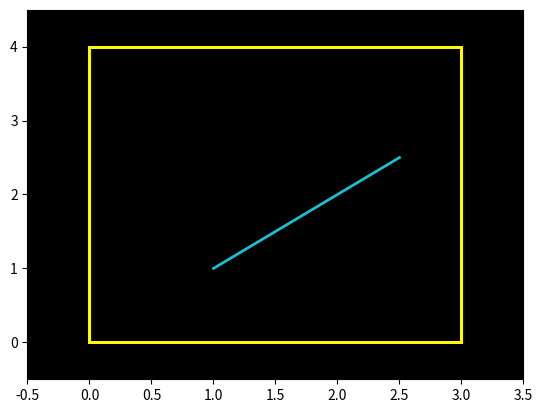

The script that saved this image: (Note: this script raises an exception after producing the figure.)
# -*- coding: utf-8 -*-
"""This module plot /blindtext

"""

import matplotlib.patches as ptch
import matplotlib.pyplot as plt
import time


class PlotUgv:

    def __init__(self, x_limit, y_limit, x_trajectory, y_trajectory, period):

        self.fig, self.ax = plt.subplots()
        self.arrayX = []*500  # max_steps
        self.arrayY = []*500
        self.yellow_back_x = x_limit
        self.yellow_back_y = y_limit
        self.point, = self.ax.plot([], [], marker=(3, 0, 0), color='red')
        self.point2, = self.ax.plot([], [], 'r:')
        self.x_origin = 0
        self.y_origin = 0
        self.x_trajectory = x_trajectory
        self.y_trajectory = y_trajectory
        self._begin()
        self.period = period

    def _begin(self):

        self.ax.set_ylim(self.y_origin-0.5,
                         self.yellow_back_y + self.y_origin+0.5)

        self.ax.set_xlim(self.x_origin-0.5,
                         self.x_origin+self.yellow_back_x+0.5)

        self.ax.set_facecolor('xkcd:black')

        rect2 = ptch.Rectangle((self.x_origin, self.y_origin),
                               self.yellow_back_x,
                               self.yellow_back_y, linewidth=2,
                               edgecolor='yellow', facecolor='none')

        self.ax.plot(self.x_trajectory, self.y_trajectory, 'tab:cyan',
                     linewidth=1.75,)

        self.ax.add_patch(rect2)

        plt.show(False)
        plt.draw()

    def reset(self, x, y, angle):

        self.point2, = self.ax.plot([], [], 'r:')
        self.execute(x, y, angle)

    def execute(self, x, y, angle):

        self.fig.canvas.draw()
        self.point.set_xdata(x)
        self.point.set_ydata(y)
        self.point.set_marker((3, 0, angle))

        time.sleep(self.period)

        self.arrayX.append(x)
        self.arrayY.append(y)
        self.point2.set_data(self.arrayX, self.arrayY)
        # self.theta = self.theta+20  # Check if is necessary


d = PlotUgv(3, 4, [1, 2, 2.5], [1, 2, 2.5], 1/30)
d._begin()
i = 0
b = 0
angle = 0
while True:
    i = i+0.005

    b = b+0.01
    angle = 135
    d.execute(i+0.15, b, angle)
    if i == 10:
        break
